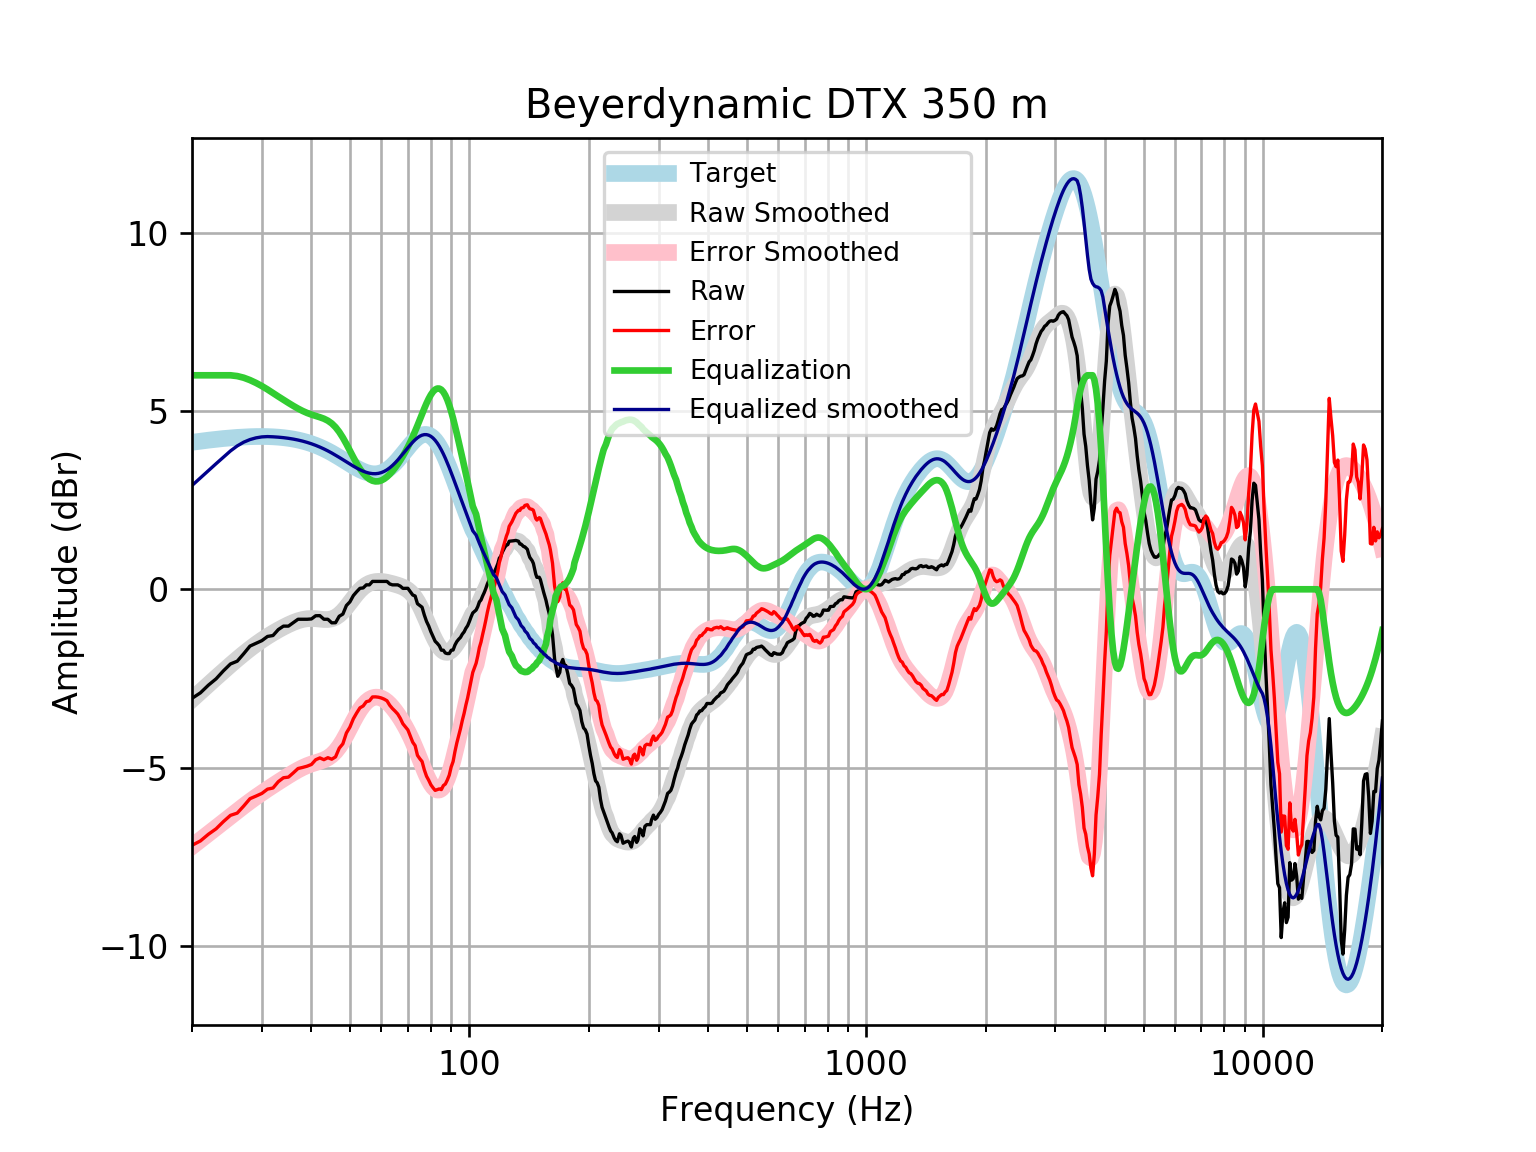

Data behind this chart, as committed beside it:
frequency, raw, error, smoothed, error_smoothed, equalization, equalized_raw, equalized_smoothed, target
20, -3.058, -7.178, -3.09, -7.211, 6, 2.942, 2.91, 4.121
21, -2.903, -7.056, -2.876, -7.028, 6.0, 3.097, 3.124, 4.152
22, -2.687, -6.868, -2.672, -6.852, 6, 3.313, 3.328, 4.18
23, -2.51, -6.716, -2.478, -6.684, 6, 3.49, 3.522, 4.205
24, -2.286, -6.513, -2.295, -6.522, 6, 3.714, 3.705, 4.227
25, -2.093, -6.338, -2.122, -6.366, 6, 3.907, 3.878, 4.245
26, -2.016, -6.276, -1.959, -6.218, 5.978, 3.961, 4.019, 4.259
27, -1.806, -6.077, -1.807, -6.078, 5.932, 4.126, 4.125, 4.271
28, -1.592, -5.87, -1.667, -5.946, 5.865, 4.273, 4.198, 4.278
29, -1.515, -5.798, -1.54, -5.823, 5.786, 4.271, 4.246, 4.283
30, -1.44, -5.723, -1.425, -5.709, 5.698, 4.258, 4.273, 4.284
31, -1.322, -5.603, -1.321, -5.602, 5.602, 4.28, 4.281, 4.281
32, -1.296, -5.571, -1.227, -5.502, 5.502, 4.206, 4.275, 4.275
33, -1.129, -5.394, -1.141, -5.406, 5.406, 4.276, 4.265, 4.265
34, -1.033, -5.284, -1.062, -5.313, 5.313, 4.281, 4.251, 4.251
35, -1.033, -5.266, -0.9923, -5.225, 5.225, 4.193, 4.233, 4.233
36, -0.9364, -5.148, -0.9316, -5.143, 5.143, 4.206, 4.211, 4.211
37, -0.8399, -5.025, -0.8822, -5.067, 5.067, 4.227, 4.185, 4.185
38, -0.8399, -4.995, -0.8464, -5, 5, 4.16, 4.154, 4.155
39, -0.8399, -4.96, -0.8255, -4.944, 4.944, 4.104, 4.119, 4.12
40, -0.8311, -4.912, -0.8192, -4.898, 4.898, 4.067, 4.079, 4.08
41, -0.742, -4.779, -0.8248, -4.86, 4.86, 4.118, 4.035, 4.037
42, -0.7389, -4.728, -0.8368, -4.824, 4.824, 4.085, 3.987, 3.989
43, -0.8399, -4.777, -0.8475, -4.783, 4.783, 3.943, 3.935, 3.937
44, -0.8399, -4.721, -0.8477, -4.727, 4.727, 3.887, 3.88, 3.881
45, -0.9405, -4.764, -0.829, -4.65, 4.65, 3.71, 3.821, 3.823
46, -0.9374, -4.699, -0.7851, -4.545, 4.545, 3.608, 3.76, 3.762
47, -0.7555, -4.455, -0.7137, -4.412, 4.412, 3.656, 3.698, 3.7
48, -0.6953, -4.332, -0.6169, -4.252, 4.252, 3.556, 3.635, 3.636
49, -0.4543, -4.028, -0.5009, -4.073, 4.073, 3.619, 3.572, 3.574
50, -0.3532, -3.865, -0.3746, -3.886, 3.886, 3.533, 3.512, 3.512
51, -0.1781, -3.632, -0.2481, -3.702, 3.702, 3.524, 3.454, 3.454
52, -0.06859, -3.468, -0.13, -3.53, 3.53, 3.462, 3.4, 3.4
53, 0.02782, -3.324, -0.02711, -3.379, 3.379, 3.407, 3.352, 3.351
54, 0.03786, -3.272, 0.05712, -3.254, 3.254, 3.292, 3.311, 3.31
55, 0.1242, -3.152, 0.1219, -3.157, 3.157, 3.281, 3.279, 3.276
56, 0.1242, -3.128, 0.1683, -3.087, 3.087, 3.211, 3.255, 3.253
57, 0.2207, -3.018, 0.1988, -3.043, 3.043, 3.264, 3.242, 3.239
58, 0.2207, -3.016, 0.216, -3.024, 3.024, 3.245, 3.24, 3.237
59, 0.2207, -3.026, 0.2224, -3.028, 3.028, 3.248, 3.25, 3.246
60, 0.2207, -3.047, 0.22, -3.052, 3.052, 3.273, 3.272, 3.268
61, 0.2207, -3.081, 0.2108, -3.095, 3.095, 3.315, 3.305, 3.301
62, 0.2207, -3.126, 0.1966, -3.154, 3.154, 3.374, 3.35, 3.346
63, 0.1497, -3.252, 0.179, -3.227, 3.227, 3.377, 3.406, 3.402
64, 0.1242, -3.343, 0.1593, -3.312, 3.312, 3.436, 3.471, 3.468
65, 0.1242, -3.417, 0.1382, -3.406, 3.406, 3.531, 3.545, 3.542
66, 0.1242, -3.498, 0.1157, -3.509, 3.509, 3.633, 3.625, 3.622
67, 0.08764, -3.62, 0.09063, -3.619, 3.619, 3.706, 3.709, 3.707
68, 0.02527, -3.77, 0.06126, -3.735, 3.735, 3.76, 3.796, 3.796
69, 0.02782, -3.856, 0.02504, -3.859, 3.859, 3.887, 3.884, 3.884
70, 0.02782, -3.943, -0.02078, -3.99, 3.99, 4.018, 3.97, 3.97
71, -0.06859, -4.121, -0.07881, -4.13, 4.13, 4.061, 4.051, 4.053
72, -0.1607, -4.289, -0.1512, -4.277, 4.277, 4.116, 4.126, 4.128
73, -0.1884, -4.383, -0.2392, -4.431, 4.431, 4.243, 4.192, 4.195
74, -0.4041, -4.655, -0.343, -4.591, 4.591, 4.187, 4.248, 4.251
75, -0.4542, -4.75, -0.4617, -4.753, 4.753, 4.299, 4.291, 4.295
76, -0.5024, -4.828, -0.593, -4.914, 4.914, 4.412, 4.321, 4.325
77, -0.7209, -5.062, -0.7336, -5.07, 5.07, 4.349, 4.336, 4.341
78, -0.9009, -5.241, -0.8792, -5.215, 5.215, 4.314, 4.336, 4.34
79, -1.03, -5.354, -1.025, -5.345, 5.345, 4.316, 4.32, 4.324
... 553 more rows
